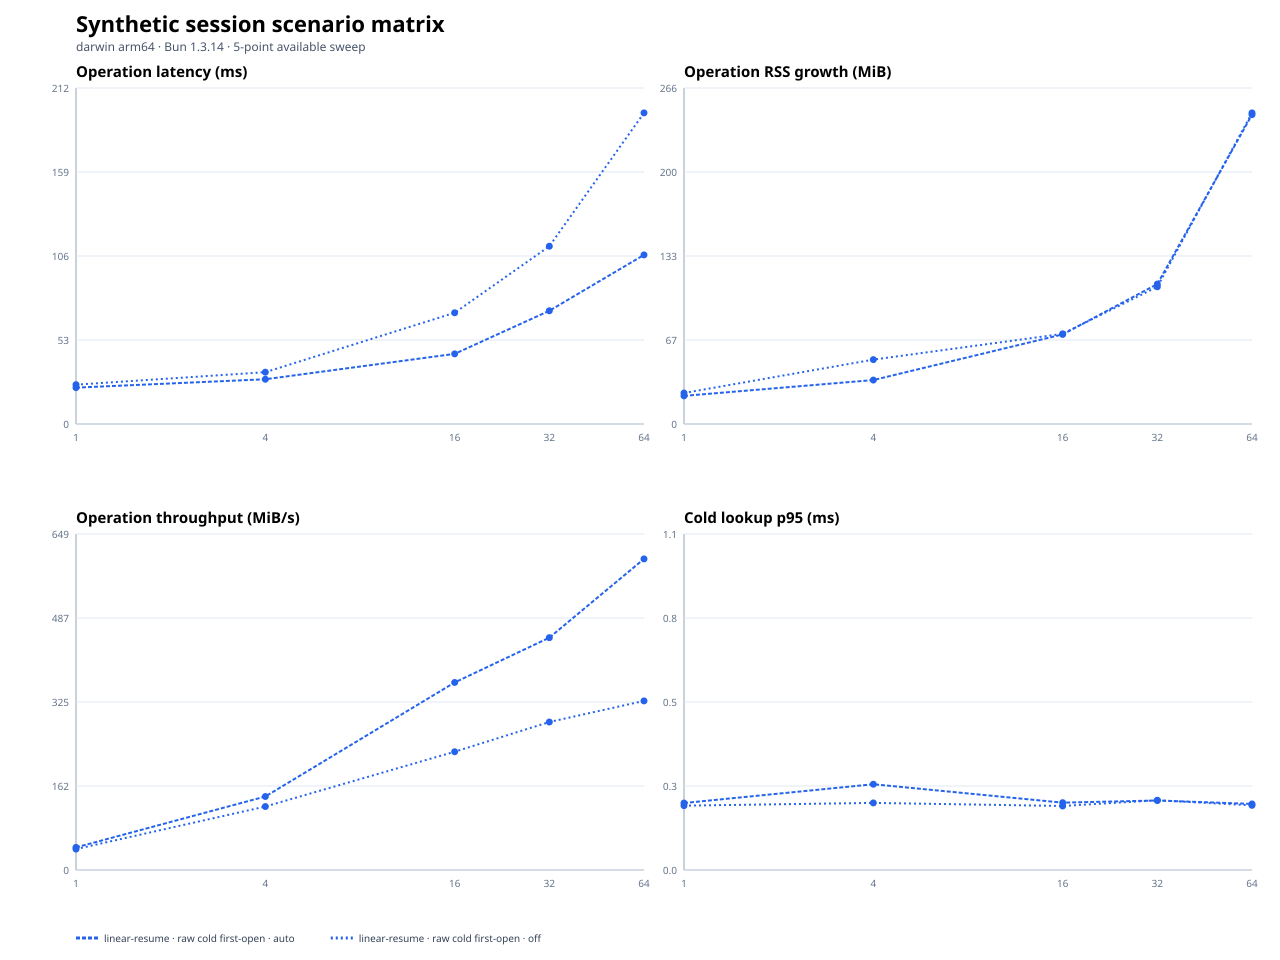

Data behind this chart, as committed beside it:
scenario, operationClass, sessionMemoryMode, gcStrategy, secondaryArtifacts, repetitions, repetitionIndex, openConcurrency, targetMiB, status, fileCount, entryCount, generationMs, firstOpenMs, exactAuthenticatedReopenMs, transcriptAheadReopenMs, repeatedLifecycleMs, firstOpenP95Ms, throughputMiBPerSecond, operationRssGrowthMiB, firstOpenRssGrowthMiB, lookupRssGrowthMiB, teardownRssGrowthMiB, maxRssMiB
linear-resume, raw-cold-first-open, auto, pressure, off, 1, 0, 1, 1, ok, 1, 4, 1.657, 22.9, , , , 22.75, 43.67, 22.67, 22.67, 0.5, 23.41, 144.2
linear-resume, raw-cold-first-open, auto, pressure, off, 1, 1, 1, 1, ok, 1, 4, 1.832, 23.81, , , , 23.68, 42, 22.31, 22.31, 0.625, 23.11, 144.3
linear-resume, raw-cold-first-open, auto, pressure, off, 1, 2, 1, 1, ok, 1, 4, 1.527, 21.88, , , , 21.73, 45.7, 21.78, 21.78, 1.547, 23.67, 145
linear-resume, raw-cold-first-open, auto, pressure, off, 1, 0, 1, 4, ok, 1, 16, 6.044, 28.17, , , , 28.04, 142, 34.64, 34.64, 0.9844, 35.92, 163.9
linear-resume, raw-cold-first-open, auto, pressure, off, 1, 1, 1, 4, ok, 1, 16, 3.242, 30.12, , , , 29.98, 132.8, 34.84, 34.84, 0.7969, 35.97, 163.6
linear-resume, raw-cold-first-open, auto, pressure, off, 1, 2, 1, 4, ok, 1, 16, 5.366, 27.32, , , , 27.19, 146.4, 34.88, 34.88, 0.8594, 36.06, 163.3
linear-resume, raw-cold-first-open, auto, pressure, off, 1, 0, 1, 16, ok, 1, 64, 7.313, 48.76, , , , 48.63, 328.1, 71.19, 71.19, 0.2812, 72.25, 224.3
linear-resume, raw-cold-first-open, auto, pressure, off, 1, 1, 1, 16, ok, 1, 64, 7.496, 44.01, , , , 43.88, 363.6, 71.06, 71.06, 0.3281, 72.56, 224.7
linear-resume, raw-cold-first-open, auto, pressure, off, 1, 2, 1, 16, ok, 1, 64, 11.89, 44.16, , , , 44.01, 362.3, 70.83, 70.83, 0.8438, 72.28, 224.2
linear-resume, raw-cold-first-open, auto, pressure, off, 1, 0, 1, 32, ok, 1, 128, 12.22, 62.75, , , , 62.62, 510, 115.2, 115.2, 0.5781, 116.8, 274.4
linear-resume, raw-cold-first-open, auto, pressure, off, 1, 1, 1, 32, ok, 1, 128, 12.56, 73.81, , , , 73.66, 433.5, 109.4, 109.4, 0.3594, 109.9, 268
linear-resume, raw-cold-first-open, auto, pressure, off, 1, 2, 1, 32, ok, 1, 128, 14.16, 71.29, , , , 71.12, 448.9, 111, 111, 0.8906, 112.2, 276.1
linear-resume, raw-cold-first-open, auto, pressure, off, 1, 0, 1, 64, ok, 1, 256, 26.86, 102.5, , , , 102.4, 624.6, 245.2, 245.2, 0.3125, 246, 404.4
linear-resume, raw-cold-first-open, auto, pressure, off, 1, 1, 1, 64, ok, 1, 256, 32.23, 106.5, , , , 106.3, 601.1, 245.3, 245.3, 0.3281, 246.5, 404.9
linear-resume, raw-cold-first-open, auto, pressure, off, 1, 2, 1, 64, ok, 1, 256, 32.17, 112.6, , , , 112.5, 568.4, 245.9, 245.9, 0.6875, 246.8, 404.5
linear-resume, raw-cold-first-open, off, pressure, off, 1, 0, 1, 1, ok, 1, 4, 1.425, 24.76, , , , 24.66, 40.38, 25.12, 25.12, 0.5625, 25.86, 147.4
linear-resume, raw-cold-first-open, off, pressure, off, 1, 1, 1, 1, ok, 1, 4, 1.555, 24.31, , , , 24.19, 41.13, 24.58, 24.58, 0.125, 24.97, 146
linear-resume, raw-cold-first-open, off, pressure, off, 1, 2, 1, 1, ok, 1, 4, 1.685, 25.93, , , , 25.77, 38.56, 23.97, 23.97, 0.5938, 24.73, 146.5
linear-resume, raw-cold-first-open, off, pressure, off, 1, 0, 1, 4, ok, 1, 16, 8.444, 32.62, , , , 32.43, 122.6, 51.03, 51.03, 0.2812, 51.77, 179.2
linear-resume, raw-cold-first-open, off, pressure, off, 1, 1, 1, 4, ok, 1, 16, 2.122, 31.15, , , , 31.02, 128.4, 51.09, 51.09, 0.375, 51.77, 179.9
linear-resume, raw-cold-first-open, off, pressure, off, 1, 2, 1, 4, ok, 1, 16, 2.941, 41.74, , , , 41.57, 95.84, 51.05, 51.05, 0.25, 51.56, 179.4
linear-resume, raw-cold-first-open, off, pressure, off, 1, 0, 1, 16, ok, 1, 64, 7.122, 71.23, , , , 71.08, 224.6, 72, 72, 0.09375, 72.39, 224.1
linear-resume, raw-cold-first-open, off, pressure, off, 1, 1, 1, 16, ok, 1, 64, 6.685, 63.66, , , , 63.53, 251.3, 71.48, 71.48, 0.5469, 72.52, 224.5
linear-resume, raw-cold-first-open, off, pressure, off, 1, 2, 1, 16, ok, 1, 64, 7.462, 70.02, , , , 69.88, 228.5, 71.14, 71.14, 0.4844, 71.94, 224
linear-resume, raw-cold-first-open, off, pressure, off, 1, 0, 1, 32, ok, 1, 128, 13.59, 113.2, , , , 113.1, 282.6, 108.8, 108.8, 0.2188, 109.2, 268.1
linear-resume, raw-cold-first-open, off, pressure, off, 1, 1, 1, 32, ok, 1, 128, 12.64, 106.4, , , , 106.3, 300.8, 110.4, 110.4, 0.2188, 110.9, 268.8
linear-resume, raw-cold-first-open, off, pressure, off, 1, 2, 1, 32, ok, 1, 128, 12.95, 111.9, , , , 111.8, 285.9, 108.8, 108.8, 0.3281, 109.4, 267
linear-resume, raw-cold-first-open, off, pressure, off, 1, 0, 1, 64, ok, 1, 256, 22.26, 201.8, , , , 201.7, 317.1, 246.7, 246.7, 0.03125, 247.1, 405.9
linear-resume, raw-cold-first-open, off, pressure, off, 1, 1, 1, 64, ok, 1, 256, 21.42, 182.6, , , , 182.5, 350.5, 231.8, 231.8, 0.07812, 232.1, 405.3
linear-resume, raw-cold-first-open, off, pressure, off, 1, 2, 1, 64, ok, 1, 256, 25.84, 195.9, , , , 195.8, 326.7, 247.2, 247.2, 0.09375, 247.9, 407.2
